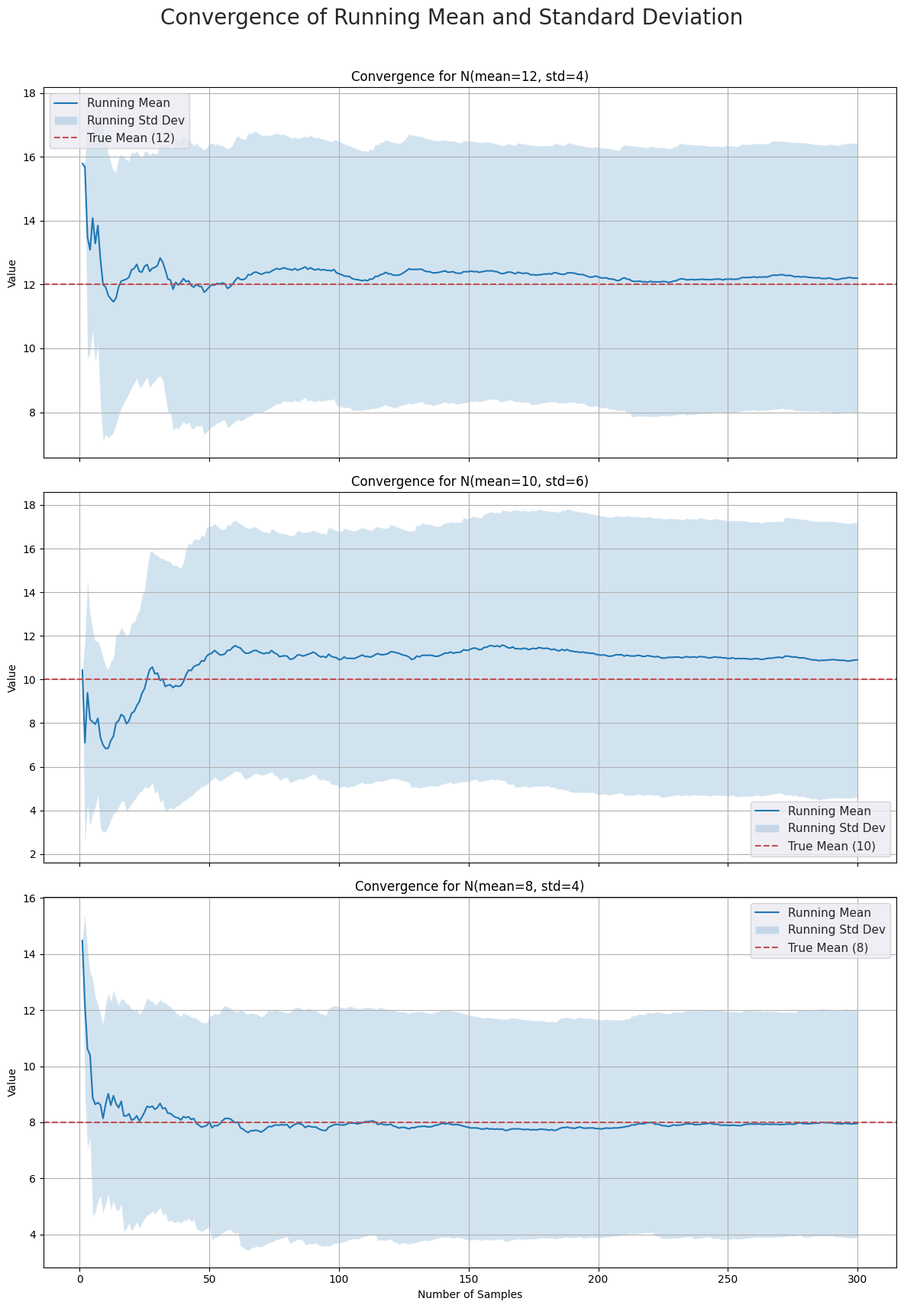

The script that saved this image:
import os

import matplotlib.pyplot as plt
import numpy as np
import seaborn as sns


def plot_distribution_convergence(
  ax: plt.Axes, mean: float, std_dev: float, num_samples: int
):
  """
  Generates samples from a normal distribution and plots the convergence
  of the running mean and running standard deviation on a given subplot axis.

  Args:
    ax: The Matplotlib Axes object to draw the plot on.
    mean: The true mean of the normal distribution.
    std_dev: The true standard deviation of the normal distribution.
    num_samples: The number of samples to generate and plot.
  """
  # 1. Generate random samples.
  samples = np.random.normal(loc=mean, scale=std_dev, size=num_samples)
  x_axis = np.arange(1, num_samples + 1)

  # 2. Calculate the running mean efficiently.
  running_mean = np.cumsum(samples) / x_axis

  # 3. Calculate the running standard deviation efficiently.
  # This uses a vectorized one-pass algorithm to avoid slow loops.
  with np.errstate(divide="ignore", invalid="ignore"):
    # Formula for sample variance: (E[X^2] - (E[X])^2) * (n / (n-1))
    running_sum = np.cumsum(samples)
    running_sum_sq = np.cumsum(samples**2)
    running_variance = (running_sum_sq - (running_sum**2) / x_axis) / (
      x_axis - 1
    )

  # The standard deviation of a single point is 0.
  running_variance[0] = 0
  running_std = np.sqrt(running_variance)

  # 4. Define the upper and lower bounds using the running std dev.
  upper_bound = running_mean + running_std
  lower_bound = running_mean - running_std

  # 5. Plot all components on the provided subplot axis (ax).
  sns.lineplot(x=x_axis, y=running_mean, ax=ax, label="Running Mean")
  ax.fill_between(
    x_axis, lower_bound, upper_bound, alpha=0.2, label="Running Std Dev"
  )
  ax.axhline(y=mean, color="r", linestyle="--", label=f"True Mean ({mean})")

  # 6. Set titles and labels for the specific subplot.
  ax.set_title(f"Convergence for N(mean={mean}, std={std_dev})")
  ax.set_ylabel("Value")
  ax.legend()
  ax.grid(True)


if __name__ == "__main__":
  # Define the directory to save images and create it if it doesn't exist.
  IMG_DIR = "img"
  os.makedirs(IMG_DIR, exist_ok=True)

  # Define the sets of distributions (mean, std_dev) to plot.
  distributions = [
    (12, 4),  # N(12, 4)
    (10, 6),  # N(10, 6)
    (8, 4),  # N(8, 4)
  ]

  # 1. Create a figure with 3 vertically stacked subplots.
  # `sharex=True` links the x-axes for a cleaner look.
  fig, axes = plt.subplots(nrows=3, ncols=1, figsize=(12, 18), sharex=True)
  sns.set_theme(style="darkgrid")
  fig.suptitle(
    "Convergence of Running Mean and Standard Deviation", fontsize=20
  )

  # 2. Generate and draw a plot for each distribution on its respective subplot.
  for i, (mean, std) in enumerate(distributions):
    plot_distribution_convergence(
      ax=axes[i],
      mean=mean,
      std_dev=std,
      num_samples=300,
    )

  # 3. Set a single x-axis label for the shared axis.
  axes[-1].set_xlabel("Number of Samples")

  # 4. Adjust layout and save the single figure.
  plt.tight_layout(rect=[0, 0.03, 1, 0.97])  # Adjust for suptitle

  output_filename = os.path.join(IMG_DIR, "convergence.png")
  plt.savefig(output_filename)
  plt.close()

  print(f"Combined plot saved as {output_filename}")
